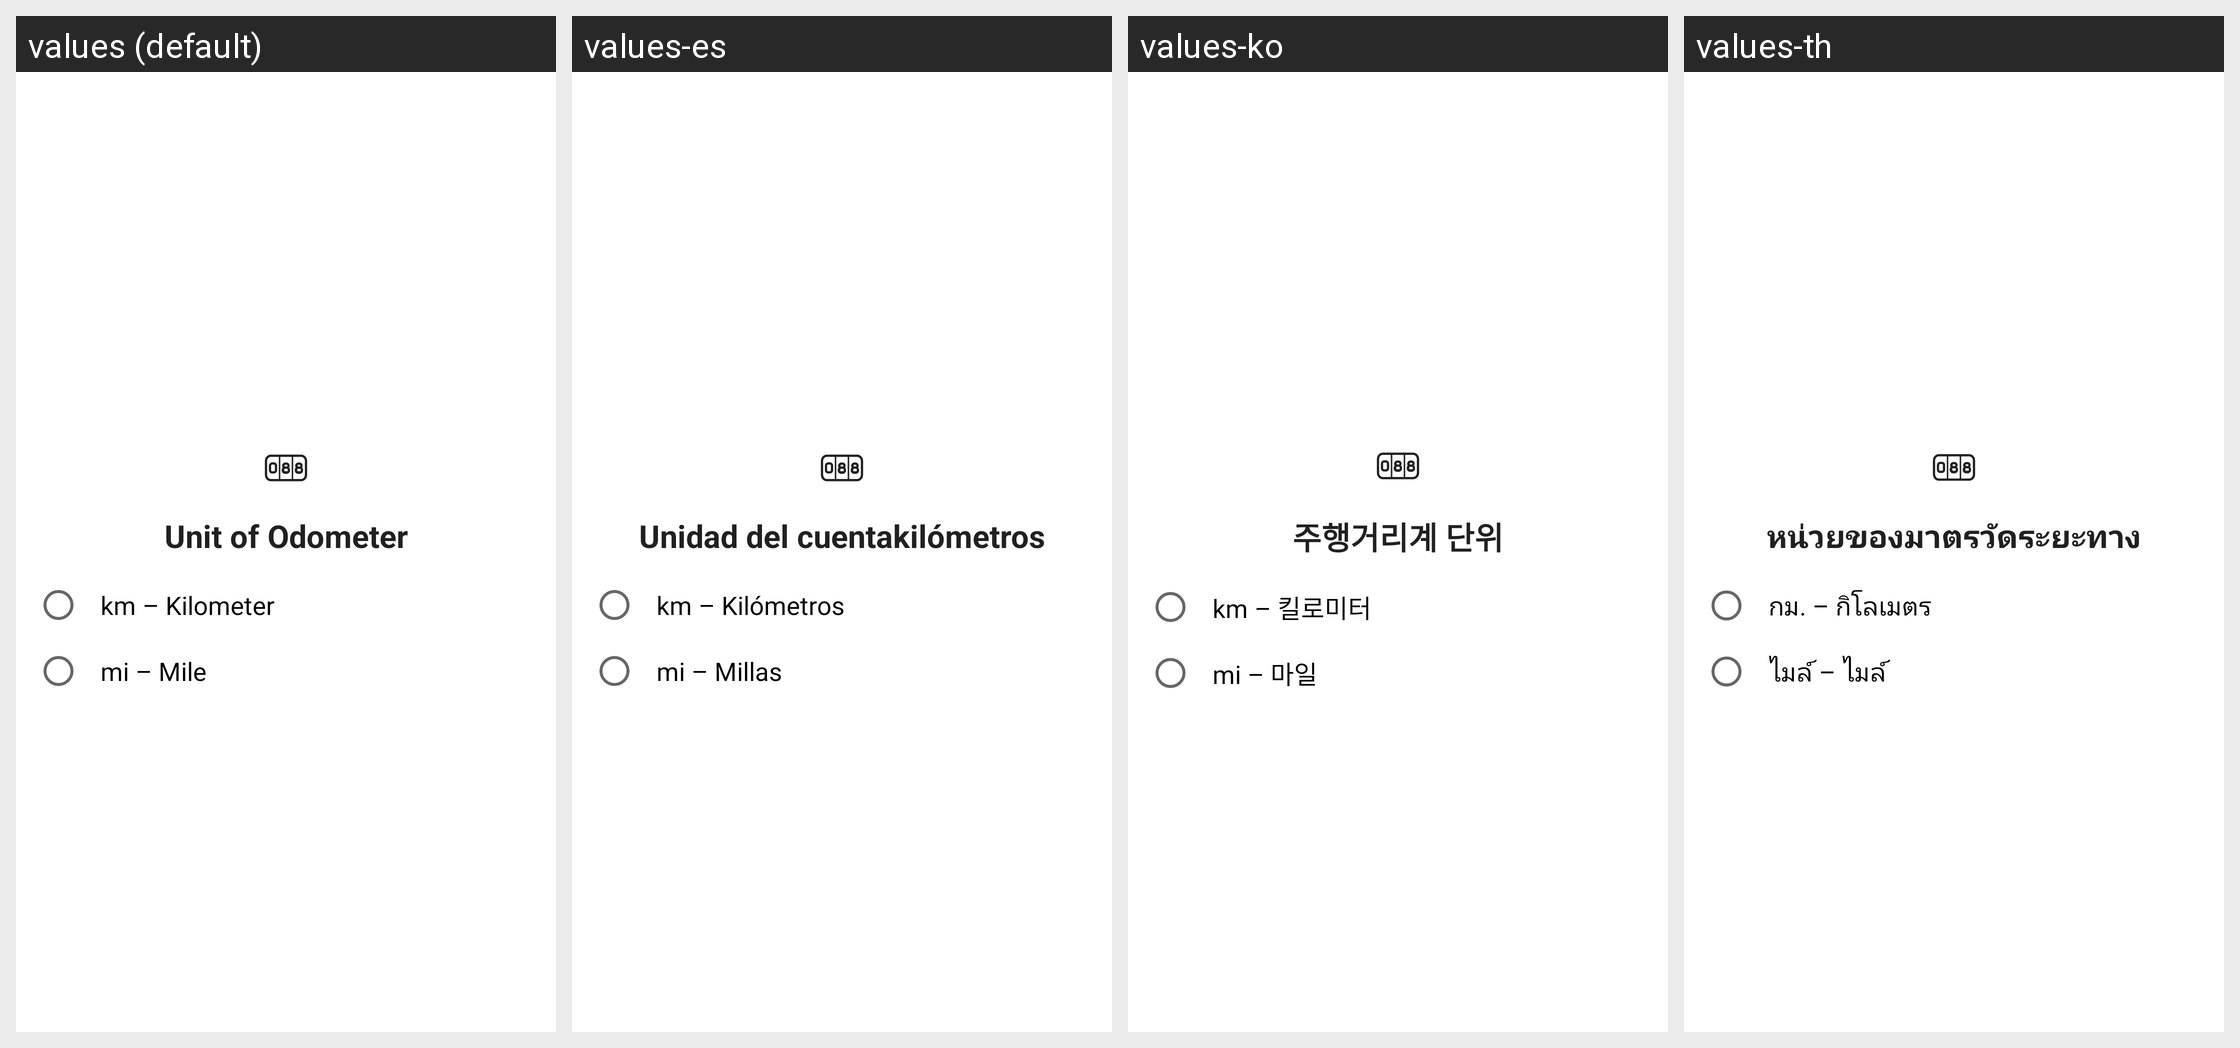

Strings drawn on this Android screen and how each of the app's shown locales translates them:
Android screen res/layout/dialog_odometer_unit.xml rendered under 4 locales, left to right: values (default), values-es, values-ko, values-th. Device: Nexus 5 (rendered at 1080×1920; each locale shown at half size, 540×960, under a caption strip naming it); theme AppTheme.
Other locales in the repository, not shown: values-ar, values-de, values-en, values-en-rAU, values-en-rCA, values-en-rGB, values-en-rXC, values-es-rUS, values-fi, values-fr, values-fr-rCA, values-hi, values-id, values-in, values-it, values-ja, values-ms, values-my, values-nl, values-pl, values-pt, values-pt-rBR, values-pt-rPT, values-ru, values-tr, values-vi, values-zh, values-zh-rCN, values-zh-rHK, values-zh-rTW.
Strings drawn on this screen, with the default value and each locale's value (text and hints the layout hard-codes, and strings that could not be matched under every locale, appear in the picture but are not listed):

odometer_unit
  values: Unit of Odometer
  values-es: Unidad del cuentakilómetros
  values-ko: 주행거리계 단위
  values-th: หน่วยของมาตรวัดระยะทาง

kilometer
  values: km – Kilometer
  values-es: km – Kilómetros
  values-ko: km – 킬로미터
  values-th: กม. – กิโลเมตร

mile
  values: mi – Mile
  values-es: mi – Millas
  values-ko: mi – 마일
  values-th: ไมล์ – ไมล์
